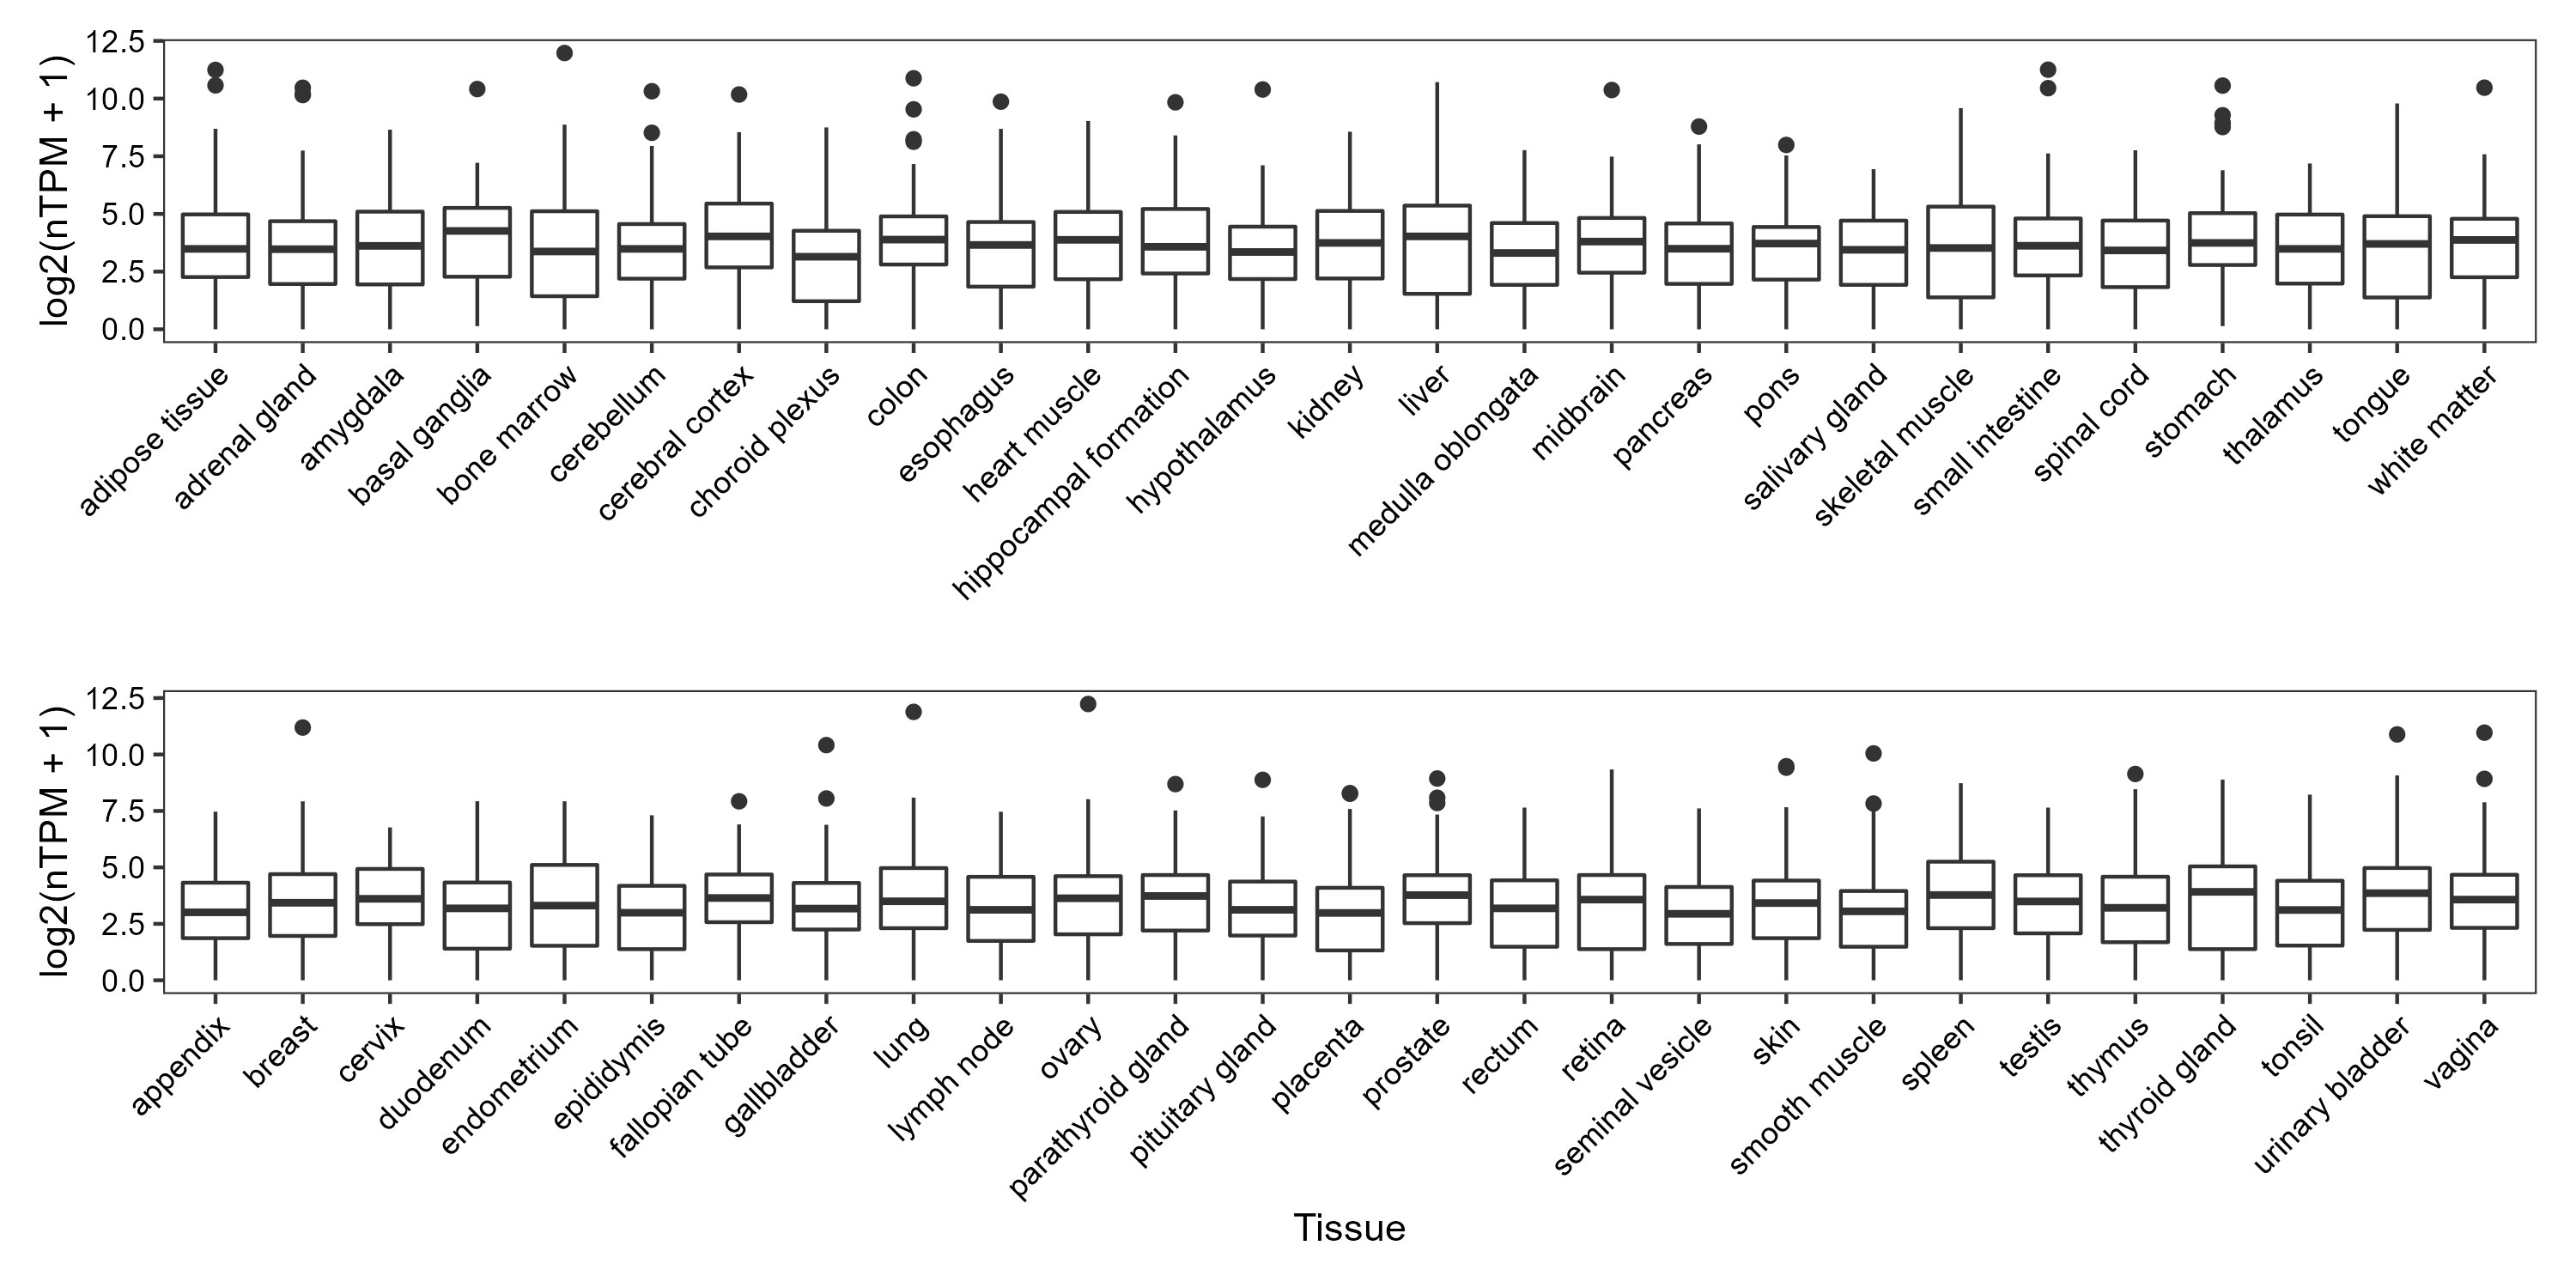

Write R code to recreate this figure.
library(patchwork)

Tissuelist <- rna %>% group_by(Tissue) %>% summarise(nTPM=mean(nTPM)) %>% arrange(desc(nTPM)) %>% dplyr::pull(Tissue)

p1 <- rna[sample(1:22000,5000),] %>% 
  dplyr::filter(Tissue %in% Tissuelist[1:27]) %>% 
  ggplot(aes(x = Tissue,y=log2(nTPM+1)))+
  geom_boxplot()+
  theme_test()+
  theme(axis.text.x = element_text(angle = 45,hjust= 1),
        axis.text = element_text(colour = "black"))+
  xlab("")

p2 <- rna[sample(1:22000,5000),] %>% 
  dplyr::filter(Tissue %in% Tissuelist[28:54]) %>% 
  ggplot(aes(x = Tissue,y=log2(nTPM+1)))+
  geom_boxplot()+
  theme_test()+
  theme(axis.text.x = element_text(angle = 45,hjust= 1),
        axis.text = element_text(colour = "black"))

p1/p2
ggsave("./tissue_tpm_boxplot.png",dpi = 300,height = 5,width = 10)
